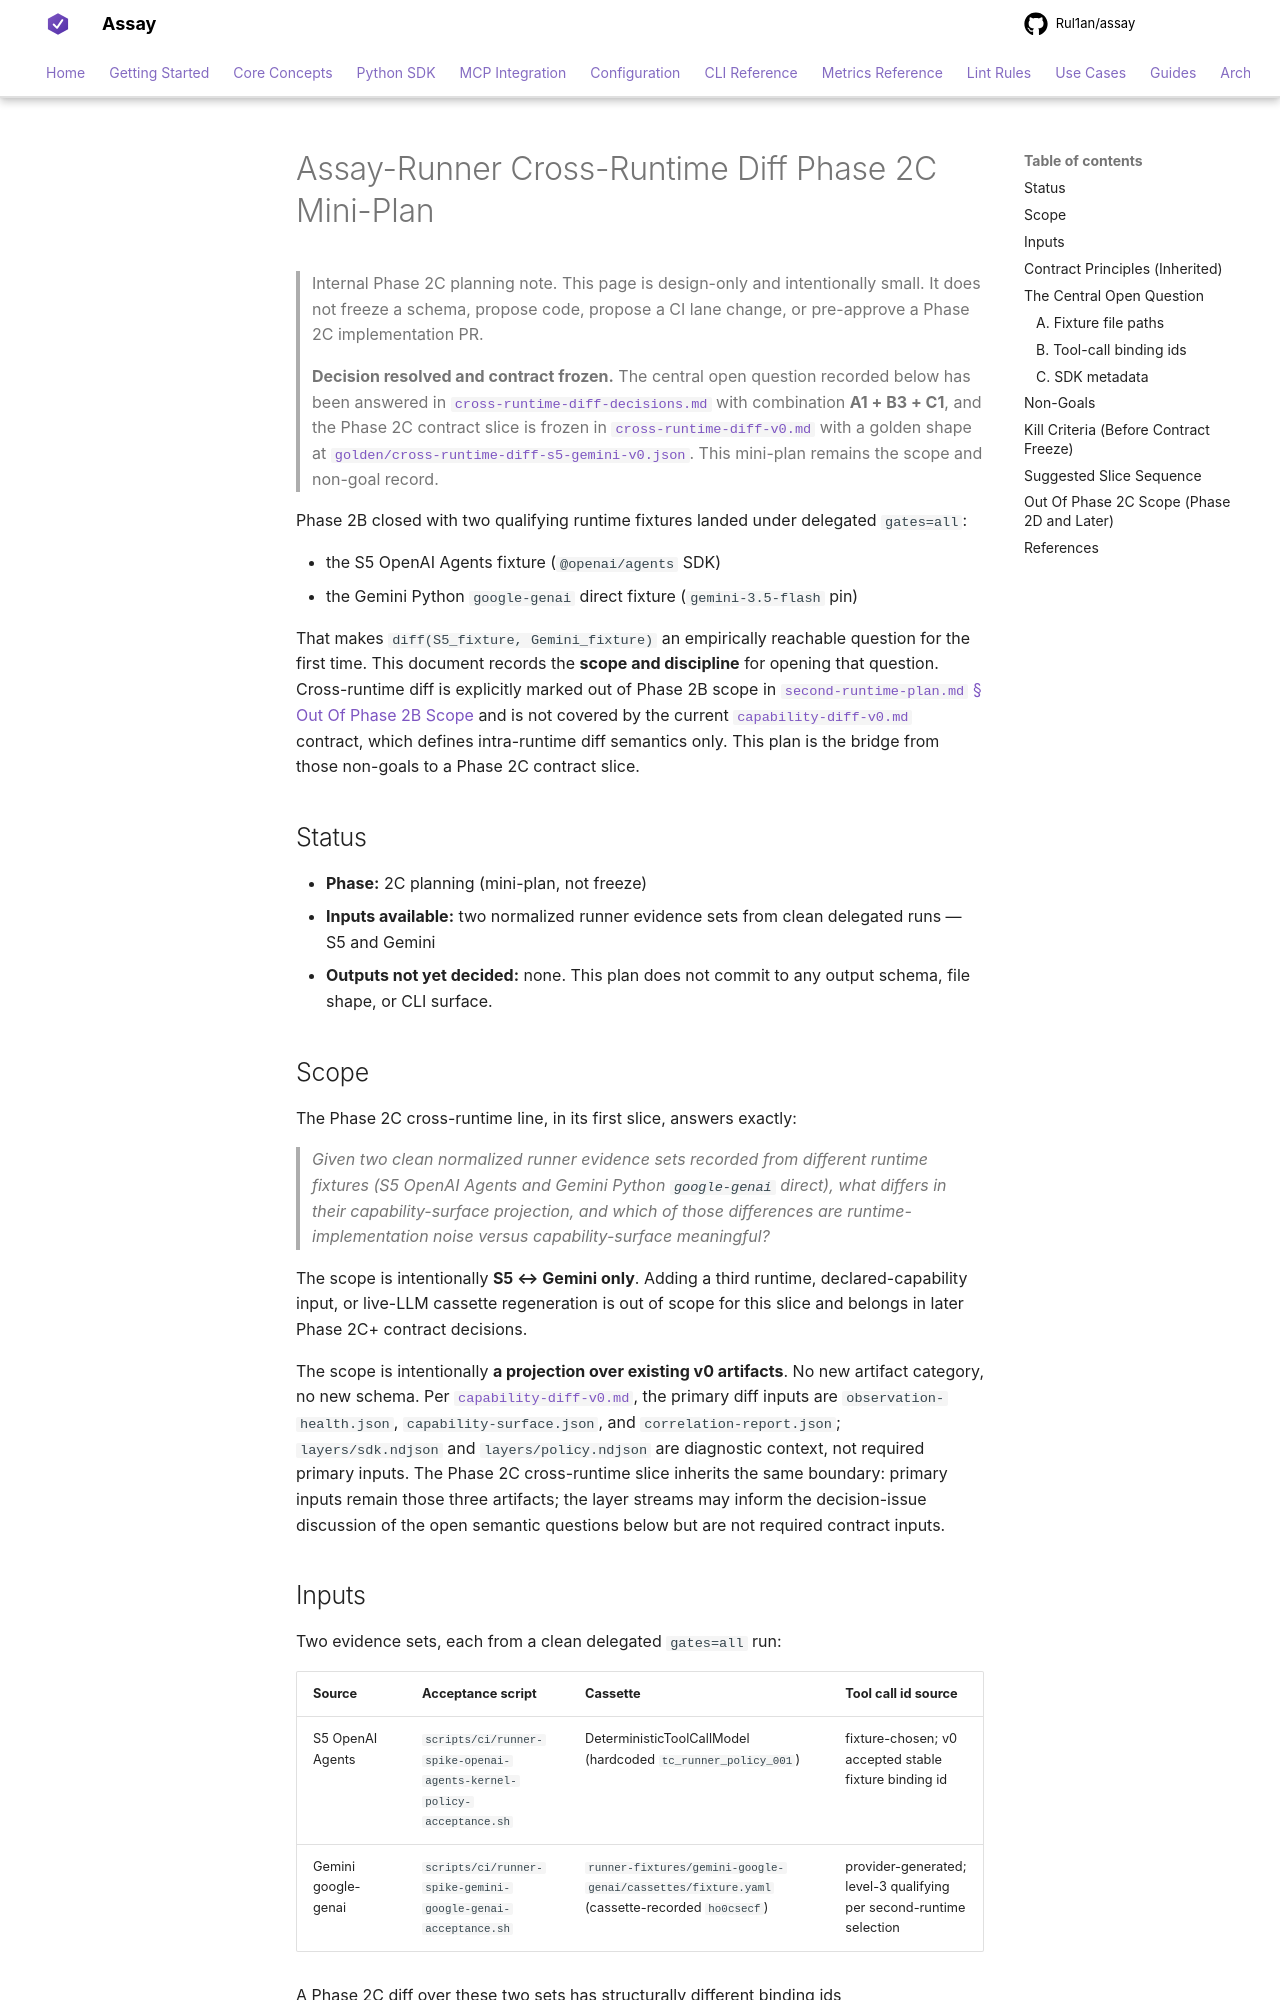

repository: Rul1an/assay · page: reference/runner/cross-runtime-diff-plan/index.html · generator: mkdocs

# Assay-Runner Cross-Runtime Diff Phase 2C Mini-Plan

> Internal Phase 2C planning note. This page is design-only and intentionally
> small. It does not freeze a schema, propose code, propose a CI lane change,
> or pre-approve a Phase 2C implementation PR.
>
> **Decision resolved and contract frozen.** The central open question
> recorded below has been answered in
> [`cross-runtime-diff-decisions.md`](cross-runtime-diff-decisions.md)
> with combination **A1 + B3 + C1**, and the Phase 2C contract slice is
> frozen in [`cross-runtime-diff-v0.md`](cross-runtime-diff-v0.md) with a
> golden shape at
> [`golden/cross-runtime-diff-s5-gemini-v0.json`](golden/cross-runtime-diff-s5-gemini-v0.json).
> This mini-plan remains the scope and non-goal record.

Phase 2B closed with two qualifying runtime fixtures landed under delegated
`gates=all`:

- the S5 OpenAI Agents fixture (`@openai/agents` SDK)
- the Gemini Python `google-genai` direct fixture (`gemini-3.5-flash` pin)

That makes `diff(S5_fixture, Gemini_fixture)` an empirically reachable
question for the first time. This document records the **scope and
discipline** for opening that question. Cross-runtime diff is explicitly
marked out of Phase 2B scope in
[`second-runtime-plan.md` § Out Of Phase 2B Scope](second-runtime-plan.md#out-of-phase-2b-scope)
and is not covered by the current
[`capability-diff-v0.md`](capability-diff-v0.md) contract, which defines
intra-runtime diff semantics only. This plan is the bridge from those
non-goals to a Phase 2C contract slice.

## Status

- **Phase:** 2C planning (mini-plan, not freeze)
- **Inputs available:** two normalized runner evidence sets from clean
  delegated runs — S5 and Gemini
- **Outputs not yet decided:** none. This plan does not commit to any
  output schema, file shape, or CLI surface.

## Scope

The Phase 2C cross-runtime line, in its first slice, answers exactly:

> *Given two clean normalized runner evidence sets recorded from different
> runtime fixtures (S5 OpenAI Agents and Gemini Python `google-genai` direct),
> what differs in their capability-surface projection, and which of those
> differences are runtime-implementation noise versus capability-surface
> meaningful?*

The scope is intentionally **S5 ↔ Gemini only**. Adding a third runtime,
declared-capability input, or live-LLM cassette regeneration is out of
scope for this slice and belongs in later Phase 2C+ contract decisions.

The scope is intentionally **a projection over existing v0 artifacts**.
No new artifact category, no new schema. Per
[`capability-diff-v0.md`](capability-diff-v0.md), the primary diff inputs
are `observation-health.json`, `capability-surface.json`, and
`correlation-report.json`; `layers/sdk.ndjson` and `layers/policy.ndjson`
are diagnostic context, not required primary inputs. The Phase 2C
cross-runtime slice inherits the same boundary: primary inputs remain
those three artifacts; the layer streams may inform the decision-issue
discussion of the open semantic questions below but are not required
contract inputs.
